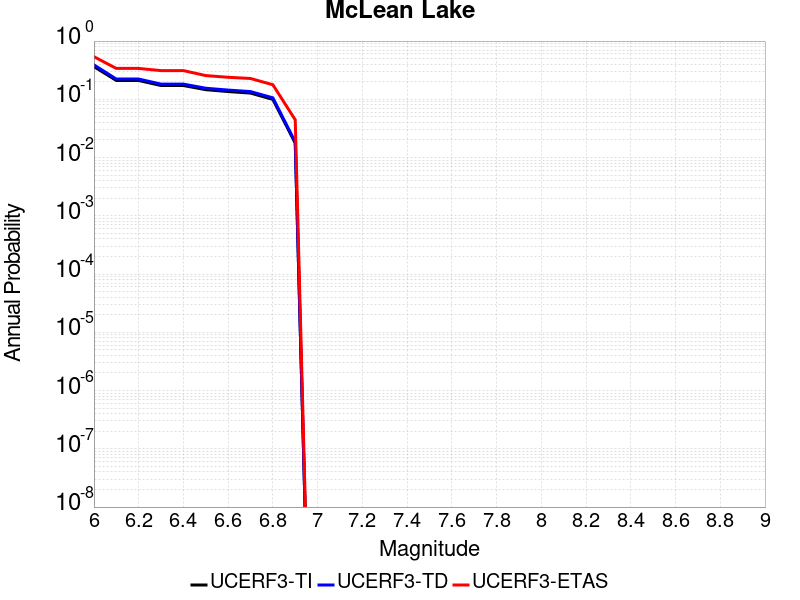

The file beside this chart, header and first rows:
Magnitude, UCERF3-TI Prob, UCERF3-TD Prob, UCERF3-ETAS Prob
6.0, 0.3642, 0.3902, 0.5389
6.1, 0.2106, 0.2227, 0.3389
6.2, 0.2106, 0.2227, 0.3389
6.3, 0.1725, 0.1824, 0.3111
6.4, 0.1725, 0.1824, 0.3111
6.5, 0.1464, 0.155, 0.2556
6.6, 0.1359, 0.144, 0.2389
6.7, 0.1279, 0.1357, 0.2278
6.8, 0.09964, 0.1061, 0.1778
6.9, 0.01768, 0.0185, 0.04444
